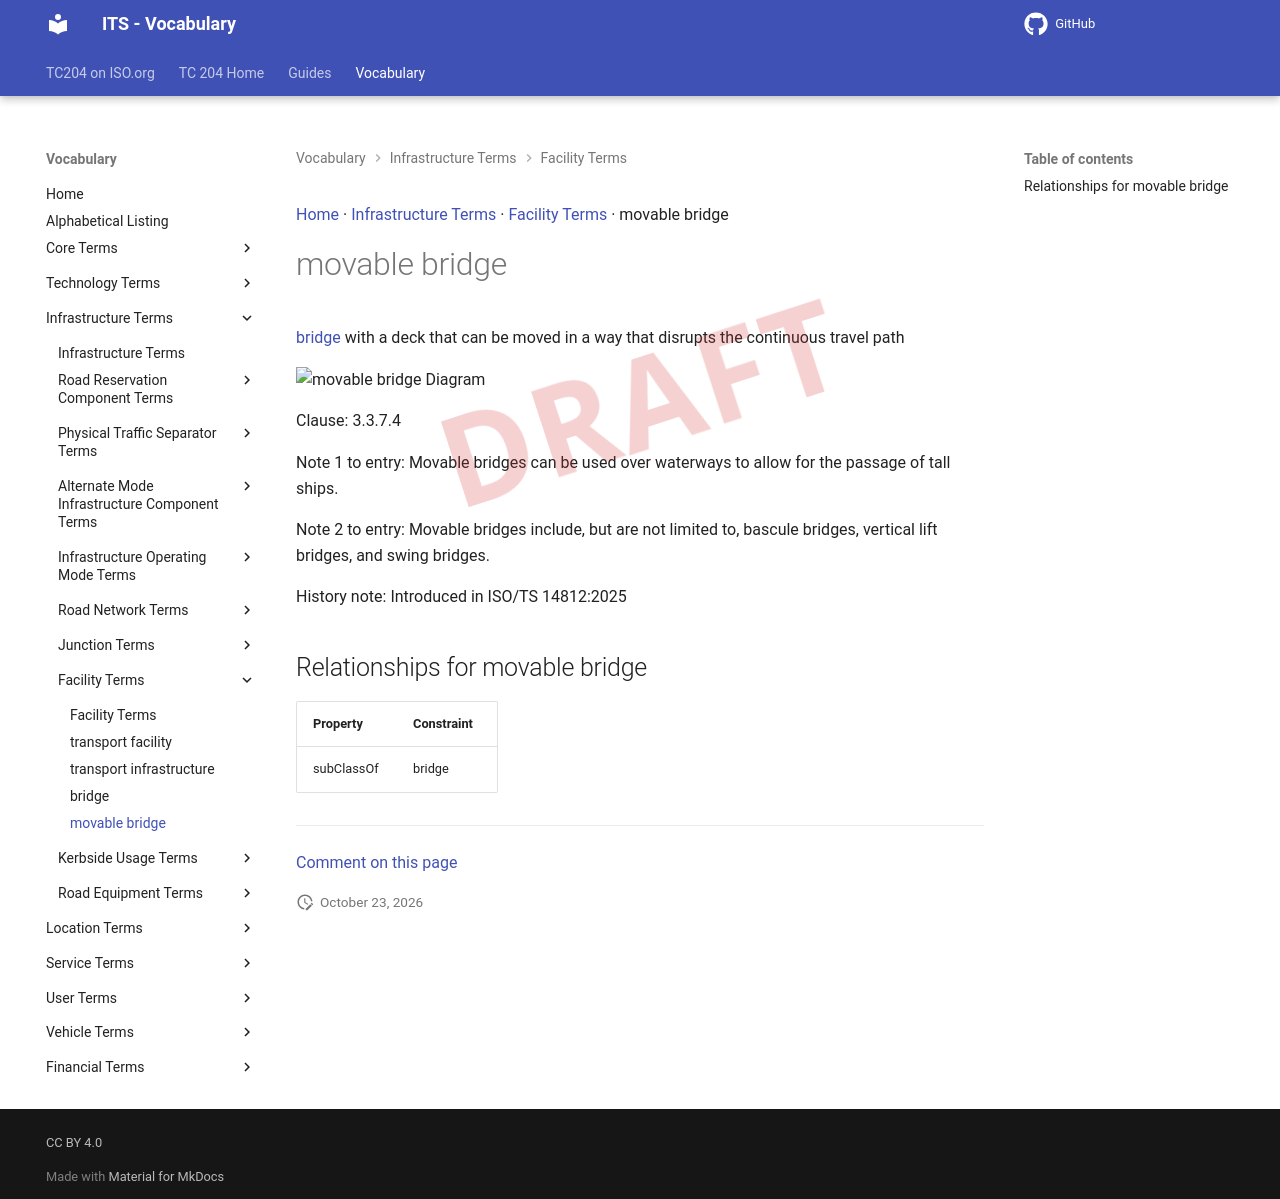

repository: ISO-TC204/iso14812 · page: v1.1.2-alpha.5/terms/movable bridge/index.html · generator: mkdocs

[Home](../index.md) · [Infrastructure Terms](groups/Infrastructure Terms.md) · [Facility Terms](patterns/Facility Terms.md) · movable bridge

# movable bridge

<div class="draft4-watermark" aria-hidden="true"></div>

[bridge](bridge.md) with a deck that can be moved in a way that disrupts the continuous travel path

<object type="image/svg+xml" data="../../diagrams/movable bridge.dot.svg">
    <img alt="movable bridge Diagram" src="../../diagrams/movable bridge.dot.png" /> <!-- Fallback for non-SVG browsers -->
</object>

Clause: 3.3.7.4

Note 1 to entry: Movable bridges can be used over waterways to allow for the passage of tall ships.

Note 2 to entry: Movable bridges include, but are not limited to, bascule bridges, vertical lift bridges, and swing bridges.

History note: Introduced in ISO/TS 14812:2025

## Relationships for movable bridge

| Property | Constraint |
| --- | --- |
| subClassOf | bridge |


---

[Comment on this page](https://github.com/ISO-TC204/iso14812/issues/new?template=page-feedback.yml&title=%5BPage+feedback%5D+movable+bridge&page-title=movable+bridge&page-path=terms%2Fmovable+bridge.md)
